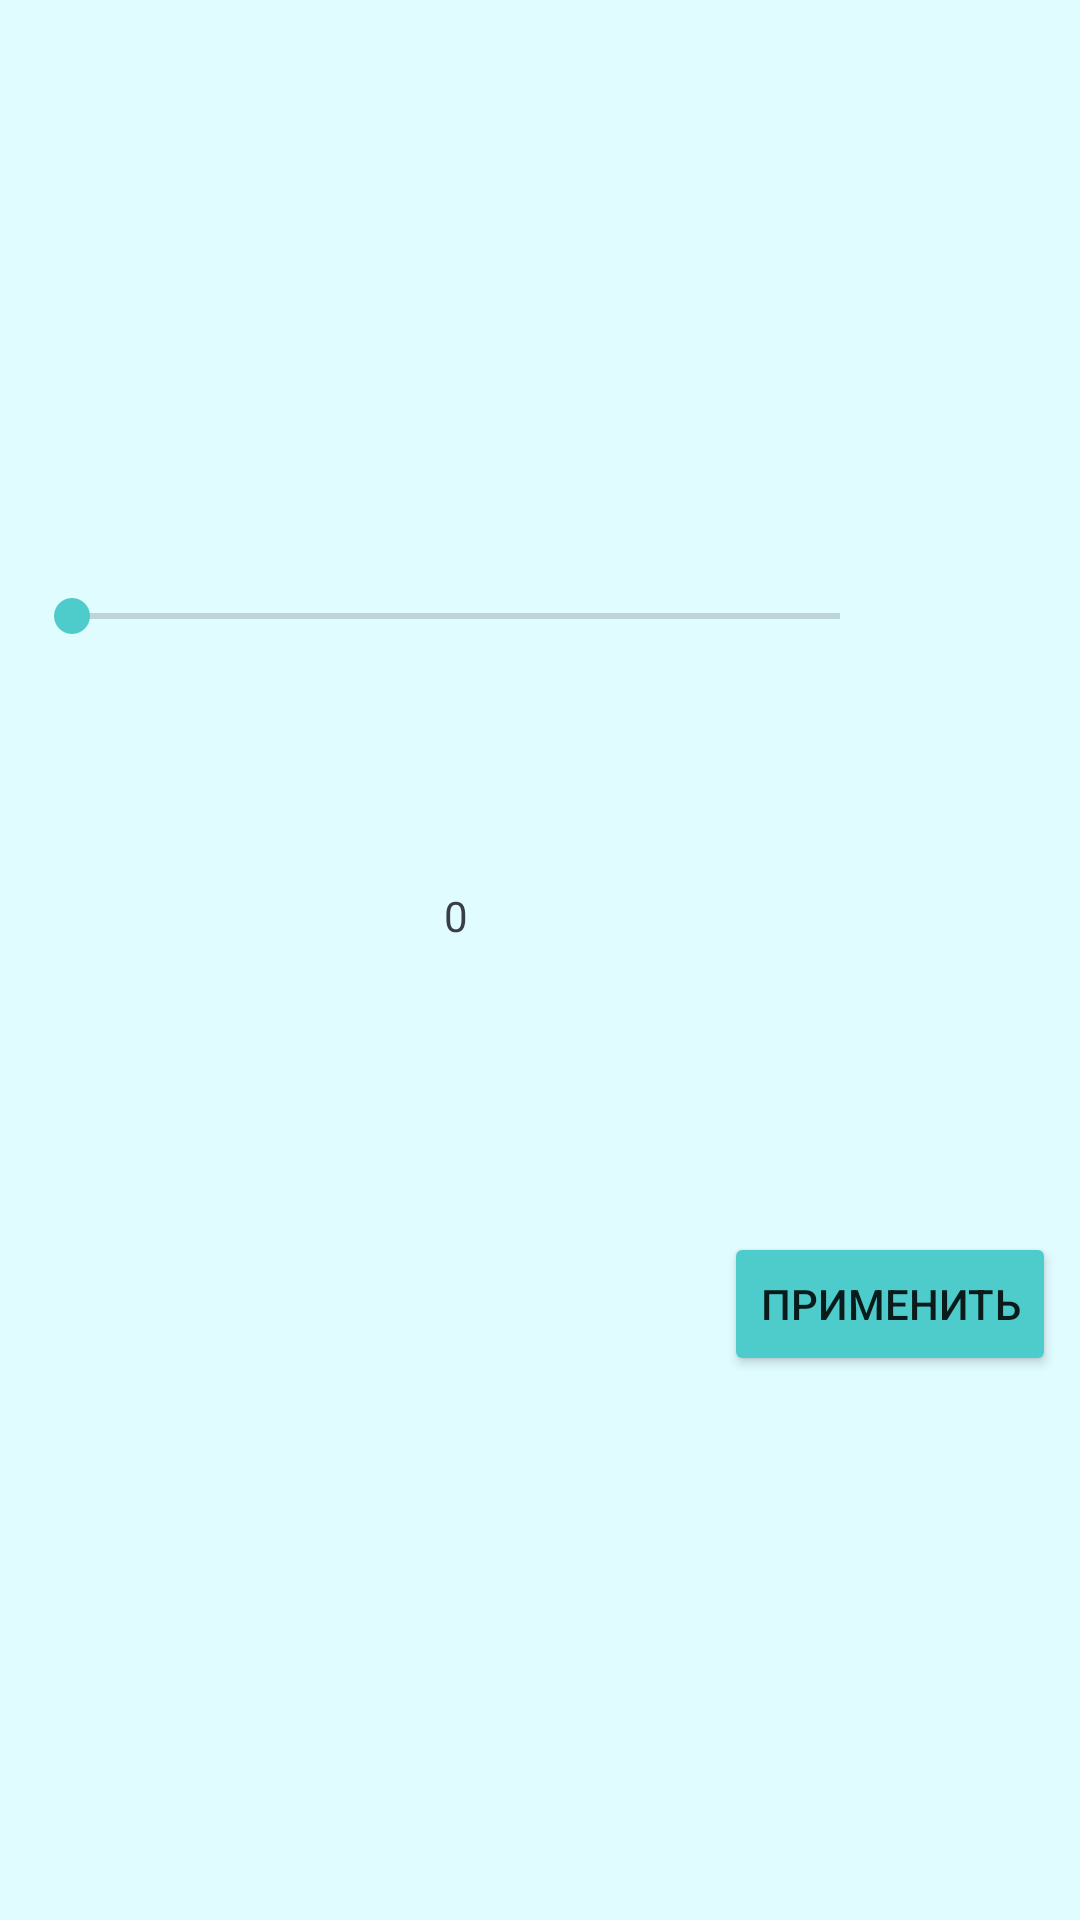

The Android layout XML behind this screen, and the referenced resources:
<!-- AndroidManifest.xml: application theme Theme.Editorium -->
<!-- res/layout/fragment_rotate_tool.xml -->
<?xml version="1.0" encoding="utf-8"?>
<androidx.constraintlayout.widget.ConstraintLayout xmlns:android="http://schemas.android.com/apk/res/android"
    xmlns:app="http://schemas.android.com/apk/res-auto"
    xmlns:tools="http://schemas.android.com/tools"
    android:id="@+id/rootLayout"
    android:layout_width="match_parent"
    android:layout_height="@dimen/tool_height">

    <SeekBar
        android:id="@+id/angleSeekBar"
        android:layout_width="0dp"
        android:layout_height="wrap_content"
        android:layout_marginStart="8dp"
        android:layout_marginEnd="8dp"
        android:max="360"
        android:progress="0"
        app:layout_constraintBottom_toTopOf="@+id/applyBtn"
        app:layout_constraintEnd_toStartOf="@+id/rotate90Btn"
        app:layout_constraintHorizontal_bias="0.5"
        app:layout_constraintStart_toStartOf="parent"
        app:layout_constraintTop_toTopOf="parent"
        app:layout_constraintVertical_chainStyle="packed" />

    <Button
        android:id="@+id/rotate90Btn"
        style="@style/Widget.App.Button.OutlinedButton.IconOnly"
        android:layout_width="wrap_content"
        android:layout_height="wrap_content"
        android:layout_marginEnd="8dp"
        app:icon="@drawable/ic_rotate_90_degrees_24"
        app:layout_constraintBottom_toTopOf="@id/applyBtn"
        app:layout_constraintEnd_toEndOf="parent"
        app:layout_constraintStart_toEndOf="@id/angleSeekBar"
        app:layout_constraintTop_toTopOf="parent" />

    <Button
        style="@style/Button.Color"
        android:id="@+id/applyBtn"
        android:layout_marginEnd="8dp"
        android:text="@string/doAlgorithm"
        app:layout_constraintBottom_toBottomOf="parent"
        app:layout_constraintEnd_toEndOf="parent"
        app:layout_constraintTop_toBottomOf="@+id/rotate90Btn" />

    <TextView
        style="@style/Text"
        android:id="@+id/angleTV"
        android:layout_width="wrap_content"
        android:layout_height="wrap_content"
        android:text="@string/numRotate"
        app:layout_constraintBottom_toBottomOf="parent"
        app:layout_constraintEnd_toEndOf="@+id/angleSeekBar"
        app:layout_constraintStart_toStartOf="@+id/angleSeekBar"
        app:layout_constraintTop_toBottomOf="@+id/angleSeekBar"
        app:layout_constraintVertical_bias="0.2" />
</androidx.constraintlayout.widget.ConstraintLayout>
<!-- resources referenced by this layout -->
<resources>
  <dimen name="tool_height">150dp</dimen>
  <!-- drawable ic_rotate_90_degrees_24 (drawable) -->
  <vector android:alpha="0.9" android:height="24dp" android:tint="#FFFFFF"
      android:viewportHeight="24" android:viewportWidth="24"
      android:width="24dp" xmlns:android="http://schemas.android.com/apk/res/android">
      <path android:fillColor="@android:color/white" android:pathData="M7.34,6.41L0.86,12.9l6.49,6.48 6.49,-6.48 -6.5,-6.49zM3.69,12.9l3.66,-3.66L11,12.9l-3.66,3.66 -3.65,-3.66zM19.36,6.64C17.61,4.88 15.3,4 13,4L13,0.76L8.76,5 13,9.24L13,6c1.79,0 3.58,0.68 4.95,2.05 2.73,2.73 2.73,7.17 0,9.9C16.58,19.32 14.79,20 13,20c-0.97,0 -1.94,-0.21 -2.84,-0.61l-1.49,1.49C10.02,21.62 11.51,22 13,22c2.3,0 4.61,-0.88 6.36,-2.64 3.52,-3.51 3.52,-9.21 0,-12.72z"/>
  </vector>
  <string name="doAlgorithm">Применить</string>
  <string name="numRotate">0</string>
  <style name="Button.Color" parent="Button">
          <item name="android:backgroundTint">@color/colorBackgroundButton</item>
      </style>
  <style name="Text">
          <item name="android:textColor">@color/colorText</item>
      </style>
  <style name="Widget.App.Button.OutlinedButton.IconOnly" parent="Widget.MaterialComponents.Button.OutlinedButton">
          <item name="iconPadding">0dp</item>
          <item name="android:insetTop">0dp</item>
          <item name="android:insetBottom">0dp</item>
          <item name="android:paddingLeft">12dp</item>
          <item name="android:paddingRight">12dp</item>
          <item name="android:minWidth">48dp</item>
          <item name="android:minHeight">48dp</item>
      </style>
  <style name="Theme.Editorium" parent="Theme.MaterialComponents.DayNight.NoActionBar">
          
          <item name="colorPrimary">@color/colorBackgroundButton</item>
          <item name="colorPrimaryVariant">@color/colorBackgroundBtnDark</item>
          <item name="colorOnPrimary">@color/white</item>
          <item name="android:windowBackground">@color/colorBackground</item>
          <item name="android:colorBackground">@color/colorBackground</item>
          
          <item name="colorSecondary">@color/colorBackgroundButton</item>
          <item name="colorSecondaryVariant">@color/colorBackgroundBtnDark</item>
          <item name="colorOnSecondary">@color/black</item>
          
          <item name="android:statusBarColor">@color/white</item>
          <item name="android:windowLightStatusBar">true</item>
          
      </style>
  <style name="Button" parent="Widget.AppCompat.Button">
          <item name="android:layout_height">wrap_content</item>
          <item name="android:layout_width">wrap_content</item>
      </style>
  <color name="colorBackgroundButton">#4ECCCC</color>
  <color name="colorText">#393E46</color>
  <color name="colorBackgroundBtnDark">#42ACA0</color>
  <color name="white">#FFFFFFFF</color>
  <color name="colorBackground">#E0FCFF</color>
  <color name="black">#FF000000</color>
</resources>
